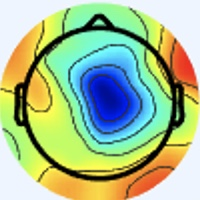

Values plotted in this chart, from the file beside it:
[238 245 255], [238 245 255], [238 245 255], [238 245 255], [238 245 255], [238 245 255], [238 245 255], [238 245 255], [238 245 255], [238 245 255], [238 245 255], [238 245 255], [238 245 255], [238 245 255], [238 245 255], [238 245 255], [238 245 255], [238 245 255], [238 245 255], [238 245 255], [238 245 255], [238 245 255], [238 245 255], [238 245 255]
[238 245 255], [238 245 255], [238 245 255], [238 245 255], [238 245 255], [238 245 255], [238 245 255], [238 245 255], [238 245 255], [238 245 255], [238 245 255], [238 245 255], [238 245 255], [238 245 255], [238 245 255], [238 245 255], [238 245 255], [238 245 255], [238 245 255], [238 245 255], [238 245 255], [238 245 255], [238 245 255], [238 245 255]
[238 245 255], [238 245 255], [238 245 255], [238 245 255], [238 245 255], [238 245 255], [238 245 255], [238 245 255], [238 245 255], [238 245 255], [238 245 255], [238 245 255], [238 245 255], [238 245 255], [238 245 255], [238 245 255], [238 245 255], [238 245 255], [238 245 255], [238 245 255], [238 245 255], [238 245 255], [238 245 255], [238 245 255]
[238 245 255], [238 245 255], [238 245 255], [238 245 255], [238 245 255], [238 245 255], [238 245 255], [238 245 255], [238 245 255], [238 245 255], [238 245 255], [238 245 255], [238 245 255], [238 245 255], [238 245 255], [238 245 255], [238 245 255], [238 245 255], [238 245 255], [238 245 255], [238 245 255], [238 245 255], [238 245 255], [238 245 255]
[238 245 255], [238 245 255], [238 245 255], [238 245 255], [238 245 255], [238 245 255], [238 245 255], [238 245 255], [238 245 255], [238 245 255], [238 245 255], [238 245 255], [238 245 255], [238 245 255], [238 245 255], [238 245 255], [238 245 255], [238 245 255], [238 245 255], [238 245 255], [238 245 255], [238 245 255], [238 245 255], [238 245 255]
[238 245 255], [238 245 255], [238 245 255], [238 245 255], [238 245 255], [238 245 255], [238 245 255], [238 245 255], [238 245 255], [238 245 255], [238 245 255], [238 245 255], [238 245 255], [238 245 255], [238 245 255], [238 245 255], [238 245 255], [238 245 255], [238 245 255], [238 245 255], [238 245 255], [238 245 255], [238 245 255], [238 245 255]
[238 245 255], [238 245 255], [238 245 255], [238 245 255], [238 245 255], [238 245 255], [238 245 255], [238 245 255], [238 245 255], [238 245 255], [238 245 255], [238 245 255], [238 245 255], [238 245 255], [238 245 255], [238 245 255], [238 245 255], [238 245 255], [238 245 255], [238 245 255], [238 245 255], [238 245 255], [238 245 255], [238 245 255]
[238 245 255], [238 245 255], [238 245 255], [238 245 255], [238 245 255], [238 245 255], [238 245 255], [238 245 255], [238 245 255], [238 245 255], [238 245 255], [238 245 255], [238 245 255], [238 245 255], [238 245 255], [238 245 255], [238 245 255], [238 245 255], [238 245 255], [238 245 255], [238 245 255], [238 245 255], [238 245 255], [238 245 255]
[238 245 255], [238 245 255], [238 245 255], [238 245 255], [238 245 255], [238 245 255], [238 245 255], [238 245 255], [238 245 255], [238 245 255], [238 245 255], [238 245 255], [238 245 255], [238 245 255], [238 245 255], [238 245 255], [238 245 255], [238 245 255], [238 245 255], [238 245 255], [238 245 255], [238 245 255], [238 245 255], [238 245 255]
[238 245 255], [238 245 255], [238 245 255], [238 245 255], [238 245 255], [238 245 255], [238 245 255], [238 245 255], [238 245 255], [238 245 255], [238 245 255], [238 245 255], [238 245 255], [238 245 255], [238 245 255], [238 245 255], [238 245 255], [238 245 255], [238 245 255], [238 245 255], [238 245 255], [238 245 255], [238 245 255], [238 245 255]
[238 245 255], [238 245 255], [238 245 255], [238 245 255], [238 245 255], [238 245 255], [238 245 255], [238 245 255], [238 245 255], [238 245 255], [238 245 255], [238 245 255], [238 245 255], [238 245 255], [238 245 255], [238 245 255], [238 245 255], [238 245 255], [238 245 255], [238 245 255], [238 245 255], [238 245 255], [238 245 255], [238 245 255]
[238 245 255], [238 245 255], [238 245 255], [238 245 255], [238 245 255], [238 245 255], [238 245 255], [238 245 255], [238 245 255], [238 245 255], [238 245 255], [238 245 255], [238 245 255], [238 245 255], [238 245 255], [238 245 255], [238 245 255], [238 245 255], [238 245 255], [238 245 255], [238 245 255], [238 245 255], [238 245 255], [238 245 255]
[238 245 255], [238 245 255], [238 245 255], [238 245 255], [238 245 255], [238 245 255], [238 245 255], [238 245 255], [238 245 255], [238 245 255], [238 245 255], [238 245 255], [238 245 255], [238 245 255], [238 245 255], [238 245 255], [238 245 255], [238 245 255], [238 245 255], [238 245 255], [238 245 255], [238 245 255], [238 245 255], [238 245 255]
[238 245 255], [238 245 255], [238 245 255], [238 245 255], [238 245 255], [238 245 255], [238 245 255], [238 245 255], [238 245 255], [238 245 255], [238 245 255], [238 245 255], [238 245 255], [238 245 255], [238 245 255], [238 245 255], [238 245 255], [238 245 255], [238 245 255], [238 245 255], [238 245 255], [238 245 255], [238 245 255], [238 245 255]
[238 245 255], [238 245 255], [238 245 255], [238 245 255], [238 245 255], [238 245 255], [238 245 255], [238 245 255], [238 245 255], [238 245 255], [238 245 255], [238 245 255], [238 245 255], [238 245 255], [238 245 255], [238 245 255], [238 245 255], [238 245 255], [238 245 255], [238 245 255], [238 245 255], [238 245 255], [238 245 255], [238 245 255]
[238 245 255], [238 245 255], [238 245 255], [238 245 255], [238 245 255], [238 245 255], [238 245 255], [238 245 255], [238 245 255], [238 245 255], [238 245 255], [238 245 255], [238 245 255], [238 245 255], [238 245 255], [238 245 255], [238 245 255], [238 245 255], [237 246 255], [237 246 255], [237 246 255], [237 246 255], [238 245 255], [238 245 255]
[238 245 255], [238 245 255], [238 245 255], [238 245 255], [238 245 255], [238 245 255], [238 245 255], [238 245 255], [238 245 255], [238 245 255], [238 245 255], [238 245 255], [238 245 255], [238 245 255], [238 245 255], [238 245 255], [237 245 255], [237 246 255], [236 247 253], [236 247 253], [236 246 255], [236 246 255], [237 245 255], [238 244 255]
[238 245 255], [238 245 255], [238 245 255], [238 245 255], [238 245 255], [238 245 255], [238 245 255], [238 245 255], [238 245 255], [238 245 255], [238 245 255], [238 245 255], [238 245 255], [238 245 255], [238 245 255], [238 245 255], [237 246 255], [237 246 255], [236 247 253], [236 247 253], [236 246 255], [237 245 255], [238 244 255], [240 244 255]
[238 245 255], [238 245 255], [238 245 255], [238 245 255], [238 245 255], [238 245 255], [238 245 255], [238 245 255], [238 245 255], [238 245 255], [238 245 255], [238 245 255], [238 245 255], [238 245 255], [238 245 255], [238 245 255], [237 246 253], [237 246 253], [237 246 255], [238 244 255], [238 244 255], [240 243 255], [241 243 255], [241 243 255]
[238 245 255], [238 245 255], [238 245 255], [238 245 255], [238 245 255], [238 245 255], [238 245 255], [238 245 255], [238 245 255], [238 245 255], [238 245 255], [238 245 255], [238 245 255], [238 245 255], [238 245 255], [238 245 255], [237 246 253], [237 246 253], [238 244 255], [240 243 255], [241 243 255], [243 242 255], [243 242 255], [241 244 253]
[238 245 255], [238 245 255], [238 245 255], [238 245 255], [238 245 255], [238 245 255], [238 245 255], [238 245 255], [238 245 255], [238 245 255], [238 245 255], [238 245 255], [238 245 255], [238 245 255], [238 245 255], [238 245 255], [237 246 255], [238 245 255], [240 243 255], [241 243 255], [243 242 255], [243 242 255], [243 243 255], [241 244 251]
[238 245 255], [238 245 255], [238 245 255], [238 245 255], [238 245 255], [238 245 255], [238 245 255], [238 245 255], [238 245 255], [238 245 255], [238 245 255], [238 245 255], [238 245 255], [238 245 255], [238 245 255], [238 245 255], [237 246 255], [238 244 255], [240 243 255], [241 243 255], [243 242 255], [241 243 255], [241 244 253], [240 245 251]
[238 245 255], [238 245 255], [238 245 255], [238 245 255], [238 245 255], [238 245 255], [238 245 255], [238 245 255], [238 245 255], [238 245 255], [238 245 255], [238 245 255], [238 245 255], [238 245 255], [238 245 255], [238 245 255], [237 245 255], [237 245 255], [238 244 255], [240 244 255], [240 244 255], [238 245 253], [238 245 251], [237 246 251]
[238 245 255], [238 245 255], [238 245 255], [238 245 255], [238 245 255], [238 245 255], [238 245 255], [238 245 255], [238 245 255], [238 245 255], [238 245 255], [238 245 255], [238 245 255], [238 245 255], [238 245 255], [238 245 255], [237 245 255], [237 245 255], [237 246 255], [237 246 253], [237 246 253], [237 246 251], [236 247 251], [236 247 253]
[238 245 255], [238 245 255], [238 245 255], [238 245 255], [238 245 255], [238 245 255], [238 245 255], [238 245 255], [238 245 255], [238 245 255], [238 245 255], [238 245 255], [238 245 255], [238 245 255], [238 245 255], [238 245 255], [238 245 255], [237 246 253], [237 246 251], [236 247 251], [236 247 251], [236 247 251], [236 246 255], [236 246 255]
[238 245 255], [238 245 255], [238 245 255], [238 245 255], [238 245 255], [238 245 255], [238 245 255], [238 245 255], [238 245 255], [238 245 255], [238 245 255], [238 245 255], [238 245 255], [238 245 255], [238 245 255], [238 245 255], [238 245 253], [238 245 253], [237 246 251], [236 247 249], [236 247 251], [236 247 253], [237 245 255], [238 244 255]
[238 245 255], [238 245 255], [238 245 255], [238 245 255], [238 245 255], [238 245 255], [238 245 255], [238 245 255], [238 245 255], [238 245 255], [238 245 255], [238 245 255], [238 245 255], [238 245 255], [238 245 255], [238 245 255], [240 244 255], [238 245 253], [237 246 251], [236 247 251], [236 247 253], [237 246 255], [240 243 255], [241 243 255]
[238 245 255], [238 245 255], [238 245 255], [238 245 255], [238 245 255], [238 245 255], [238 245 255], [238 245 255], [238 245 255], [238 245 255], [238 245 255], [238 245 255], [238 245 255], [238 245 255], [238 245 255], [238 245 255], [240 244 255], [238 245 255], [237 246 251], [236 247 251], [237 246 255], [238 244 255], [241 243 255], [243 242 255]
[238 245 255], [238 245 255], [238 245 255], [238 245 255], [238 245 255], [238 245 255], [238 245 255], [238 245 255], [238 245 255], [238 245 255], [238 245 255], [238 245 255], [238 245 255], [238 245 255], [238 245 255], [238 244 255], [240 243 255], [240 244 255], [237 246 253], [236 247 251], [237 246 255], [240 244 255], [243 242 255], [243 242 255]
[238 245 255], [238 245 255], [238 245 255], [238 245 255], [238 245 255], [238 245 255], [238 245 255], [238 245 255], [238 245 255], [238 245 255], [238 245 255], [238 245 255], [238 245 255], [238 245 255], [238 245 255], [240 244 255], [241 243 255], [240 244 255], [237 246 253], [236 247 253], [237 246 255], [238 244 255], [243 242 255], [243 243 255]
[238 245 255], [238 245 255], [238 245 255], [238 245 255], [238 245 255], [238 245 255], [238 245 255], [238 245 255], [238 245 255], [238 245 255], [238 245 255], [238 245 255], [238 245 255], [238 245 255], [238 245 255], [240 244 255], [241 243 255], [241 243 255], [237 246 253], [236 247 251], [236 246 255], [237 245 255], [241 243 255], [241 244 253]
[238 245 255], [238 245 255], [238 245 255], [238 245 255], [238 245 255], [238 245 255], [238 245 255], [238 245 255], [238 245 255], [238 245 255], [238 245 255], [238 245 255], [238 245 255], [238 245 255], [238 245 255], [240 244 255], [241 243 255], [241 243 255], [237 246 251], [236 247 251], [236 246 255], [237 245 255], [240 244 255], [240 245 251]
[238 244 255], [238 244 255], [238 245 255], [238 245 255], [238 245 255], [238 245 255], [238 245 255], [238 245 255], [238 245 255], [238 245 255], [238 245 255], [238 245 255], [238 245 255], [238 245 255], [238 245 255], [240 244 255], [240 242 255], [241 245 255], [241 248 255], [236 245 252], [237 245 255], [239 245 255], [236 243 249], [239 247 250]
[238 244 255], [238 244 255], [238 245 255], [238 245 255], [238 245 255], [238 245 255], [238 245 255], [238 245 255], [238 245 255], [238 245 255], [238 245 255], [238 245 255], [238 245 255], [238 245 255], [238 245 255], [238 245 255], [241 245 255], [240 244 255], [237 244 252], [236 245 252], [239 245 255], [239 246 255], [237 244 250], [240 245 249]
[238 245 255], [238 245 255], [238 245 255], [238 245 255], [238 245 255], [238 245 255], [238 245 255], [238 245 255], [238 245 255], [238 245 255], [238 245 255], [238 245 255], [238 245 255], [238 245 255], [238 245 255], [238 245 255], [240 247 255], [237 244 252], [235 244 253], [237 246 255], [238 247 255], [238 245 255], [241 245 255], [243 243 251]
[238 245 255], [238 245 255], [238 245 255], [238 245 255], [238 245 255], [238 245 255], [238 245 255], [238 245 255], [238 245 255], [238 245 255], [238 245 255], [238 245 255], [238 245 255], [238 245 255], [238 245 255], [238 245 253], [237 247 249], [237 246 251], [236 244 255], [238 246 255], [237 244 254], [238 243 249], [245 245 253], [247 241 241]
[238 245 255], [238 245 255], [238 245 255], [238 245 255], [238 245 255], [238 245 255], [238 245 255], [238 245 255], [238 245 255], [238 245 255], [238 245 255], [238 245 255], [238 245 255], [238 245 255], [238 244 255], [238 245 253], [236 246 248], [238 247 252], [237 245 255], [239 245 255], [240 244 255], [243 244 248], [247 244 239], [247 232 209]
[238 245 255], [238 245 255], [238 245 255], [238 245 255], [238 245 255], [238 245 255], [238 245 255], [238 245 255], [238 245 255], [238 245 255], [238 245 255], [238 245 255], [238 245 255], [238 245 255], [238 244 255], [238 245 255], [237 244 250], [238 247 252], [237 245 255], [238 244 255], [245 245 253], [248 243 239], [245 230 207], [240 209 162]
[238 245 255], [238 245 255], [238 245 255], [238 245 255], [238 245 255], [238 245 255], [238 245 255], [238 245 255], [238 245 255], [238 245 255], [238 245 255], [238 245 255], [238 245 255], [238 245 255], [238 245 255], [238 245 255], [238 245 255], [238 245 255], [238 245 255], [239 244 250], [244 244 246], [246 233 216], [240 204 156], [232 178 104]
[238 245 255], [238 245 255], [238 245 255], [238 245 255], [238 245 255], [238 245 255], [238 245 255], [238 245 255], [238 245 255], [238 245 255], [238 245 255], [238 245 255], [238 245 255], [238 245 255], [238 245 255], [238 245 255], [240 244 255], [240 244 255], [239 246 254], [242 244 243], [248 240 227], [248 219 185], [237 179 115], [225 154  66]
[238 245 255], [238 245 255], [238 245 255], [238 245 255], [238 245 255], [238 245 255], [238 245 255], [238 245 255], [238 245 255], [236 243 253], [238 245 255], [237 244 254], [238 245 255], [240 247 255], [236 243 253], [238 245 255], [240 244 255], [240 247 255], [240 249 254], [246 246 236], [243 219 185], [239 190 134], [236 162  89], [237 153  63]
[238 245 255], [238 245 255], [238 245 255], [238 245 255], [238 245 255], [238 245 255], [238 245 255], [238 245 255], [240 247 255], [238 245 255], [239 246 255], [237 244 254], [237 244 254], [239 246 255], [237 244 254], [239 246 255], [237 244 254], [242 247 253], [244 246 243], [247 235 213], [240 199 147], [235 171  97], [239 157  75], [245 156  64]
[238 245 255], [238 245 255], [238 245 255], [238 245 255], [238 245 255], [238 245 255], [238 245 255], [238 245 255], [238 245 255], [237 244 254], [239 246 255], [238 245 255], [237 244 252], [239 246 254], [238 245 253], [238 247 255], [239 247 255], [243 244 248], [243 230 214], [243 209 171], [235 178 107], [232 158  69], [238 155  63], [242 158  60]
[238 245 255], [238 245 255], [238 245 255], [238 245 255], [238 245 255], [238 245 255], [238 245 255], [238 245 255], [236 243 253], [237 244 254], [239 246 255], [239 246 255], [237 244 252], [238 245 253], [238 245 253], [237 244 252], [244 249 255], [246 239 233], [240 207 174], [234 182 124], [235 165  80], [235 155  58], [239 157  57], [238 159  56]
[238 245 255], [238 245 255], [238 245 255], [238 245 255], [238 245 255], [238 245 255], [238 245 255], [238 245 255], [238 245 255], [239 246 255], [239 246 254], [239 246 254], [237 244 252], [237 244 252], [239 246 254], [239 242 247], [246 240 240], [249 224 204], [242 187 133], [233 160  81], [235 155  60], [237 155  53], [238 161  57], [238 164  57]
[238 245 255], [238 245 255], [238 245 255], [238 245 255], [238 245 255], [238 245 255], [238 245 255], [238 245 255], [239 246 255], [238 245 255], [238 245 253], [238 245 253], [237 244 252], [239 246 254], [243 250 255], [246 245 243], [246 225 208], [243 199 160], [238 168  98], [232 147  56], [237 151  52], [239 156  52], [237 163  56], [238 167  61]
[238 245 255], [238 245 255], [238 245 255], [238 245 255], [238 244 255], [238 244 255], [238 245 255], [238 245 255], [238 245 255], [237 244 254], [237 244 252], [238 245 253], [237 244 252], [240 247 255], [243 250 255], [250 241 232], [239 200 159], [230 166 102], [232 151  69], [235 146  52], [241 151  54], [243 157  56], [238 163  61], [237 166  62]
[238 245 255], [238 245 255], [237 246 255], [237 245 255], [238 244 255], [240 244 255], [240 244 255], [238 245 255], [237 244 254], [237 246 255], [238 245 253], [240 247 255], [238 245 253], [241 245 248], [249 244 238], [255 232 204], [234 175 115], [221 140  59], [231 143  54], [242 149  54], [244 151  55], [243 155  57], [240 162  61], [238 165  62]
[240 244 253], [238 245 255], [234 247 255], [236 246 255], [240 244 255], [241 243 255], [241 244 253], [240 244 253], [236 245 254], [237 247 255], [237 246 253], [237 246 253], [242 246 255], [250 245 241], [242 215 186], [238 188 135], [233 155  81], [235 143  58], [236 142  52], [243 150  55], [244 154  57], [242 156  57], [241 162  61], [243 166  62]
[238 245 255], [237 246 255], [236 246 255], [236 246 255], [240 244 255], [241 243 255], [241 243 255], [240 244 253], [236 245 254], [237 247 255], [236 247 253], [239 246 252], [246 247 252], [253 236 226], [238 194 147], [227 159  88], [236 147  65], [240 142  53], [239 144  52], [242 149  54], [241 153  56], [240 156  57], [242 160  58], [242 165  59]
[237 245 255], [237 246 253], [240 245 249], [240 245 251], [238 244 255], [237 245 255], [238 244 255], [238 244 255], [239 247 255], [239 248 255], [235 245 247], [239 245 245], [245 239 239], [249 222 203], [235 179 122], [223 144  65], [232 140  55], [240 142  53], [240 147  54], [239 149  53], [240 153  56], [240 158  58], [240 161  58], [241 164  58]
[237 245 255], [238 245 253], [241 245 248], [241 244 249], [238 244 255], [237 244 255], [237 245 255], [237 245 255], [237 245 255], [237 246 255], [238 248 250], [245 246 241], [244 226 212], [242 199 164], [236 165  99], [232 143  59], [233 139  51], [240 145  55], [239 148  55], [239 151  54], [242 156  57], [242 160  58], [241 162  57], [241 167  60]
[238 244 255], [238 245 255], [238 246 249], [238 246 249], [238 244 255], [238 244 255], [238 244 255], [238 245 255], [236 244 255], [237 246 255], [243 250 255], [252 243 234], [239 203 167], [231 169 112], [234 150  77], [239 145  58], [238 144  56], [241 147  57], [240 149  56], [240 153  56], [243 159  60], [242 163  60], [242 165  59], [243 169  62]
[238 244 255], [237 246 255], [237 246 251], [237 246 251], [240 244 255], [240 244 255], [238 245 255], [238 245 253], [238 245 255], [241 246 252], [247 247 249], [251 232 215], [235 182 130], [225 147  73], [233 142  61], [242 146  59], [242 148  58], [240 149  56], [240 152  55], [242 156  57], [244 161  59], [243 164  61], [243 166  60], [244 172  62]
[237 244 255], [236 246 255], [236 246 255], [237 246 253], [240 244 255], [240 244 255], [238 245 253], [238 245 253], [240 243 250], [245 243 246], [244 233 227], [247 213 185], [239 172 104], [231 143  56], [234 139  55], [242 146  59], [243 149  59], [240 149  56], [241 153  56], [241 157  58], [242 160  58], [243 164  61], [245 168  62], [243 171  61]
[236 245 255], [236 245 255], [236 246 255], [237 246 255], [238 245 255], [240 244 253], [240 244 253], [240 245 251], [245 248 253], [247 242 238], [240 218 197], [238 191 147], [238 159  84], [236 141  51], [237 141  54], [245 149  62], [242 148  58], [239 151  54], [242 154  56], [241 157  58], [240 158  56], [241 164  58], [245 168  60], [242 170  60]
[236 243 255], [238 246 255], [237 245 255], [238 246 255], [238 247 254], [235 244 249], [240 245 251], [241 244 251], [246 249 254], [253 243 234], [239 201 164], [226 164 103], [234 147  67], [238 140  51], [240 144  57], [243 149  59], [239 148  55], [240 152  55], [242 154  56], [241 157  58], [242 160  58], [241 164  58], [244 167  59], [243 171  61]
[238 244 255], [239 245 255], [237 243 255], [237 245 255], [236 247 253], [235 246 250], [241 246 252], [243 244 249], [246 246 246], [251 234 216], [237 187 134], [226 152  77], [234 144  58], [239 141  50], [239 145  55], [240 149  58], [240 150  54], [240 152  54], [242 154  56], [241 158  56], [242 161  56], [242 165  59], [245 168  60], [243 171  61]
[241 244 253], [241 245 255], [239 243 255], [237 245 255], [236 247 253], [236 247 251], [241 245 254], [243 243 245], [245 236 227], [243 216 186], [232 172 109], [226 144  60], [235 141  53], [241 143  52], [240 147  54], [240 149  56], [242 152  56], [241 153  55], [242 154  56], [241 158  56], [243 162  57], [243 166  60], [245 168  60], [244 172  62]
[242 242 252], [241 244 253], [240 244 255], [238 245 255], [236 247 253], [237 246 251], [242 247 253], [247 242 239], [240 220 196], [236 193 148], [231 161  89], [233 145  56], [236 142  52], [239 144  50], [239 149  53], [240 152  55], [244 154  57], [242 154  56], [241 155  54], [241 158  56], [243 162  57], [243 166  60], [244 170  61], [243 171  61]
[240 242 254], [240 244 255], [241 244 251], [241 246 252], [237 246 253], [239 248 255], [244 249 253], [251 241 231], [239 202 158], [230 171 105], [233 152  73], [239 147  60], [236 145  54], [237 147  51], [241 151  54], [243 154  54], [243 155  57], [242 154  56], [242 156  55], [240 158  56], [241 162  57], [243 166  60], [243 169  60], [242 172  61]
... 139 more rows
